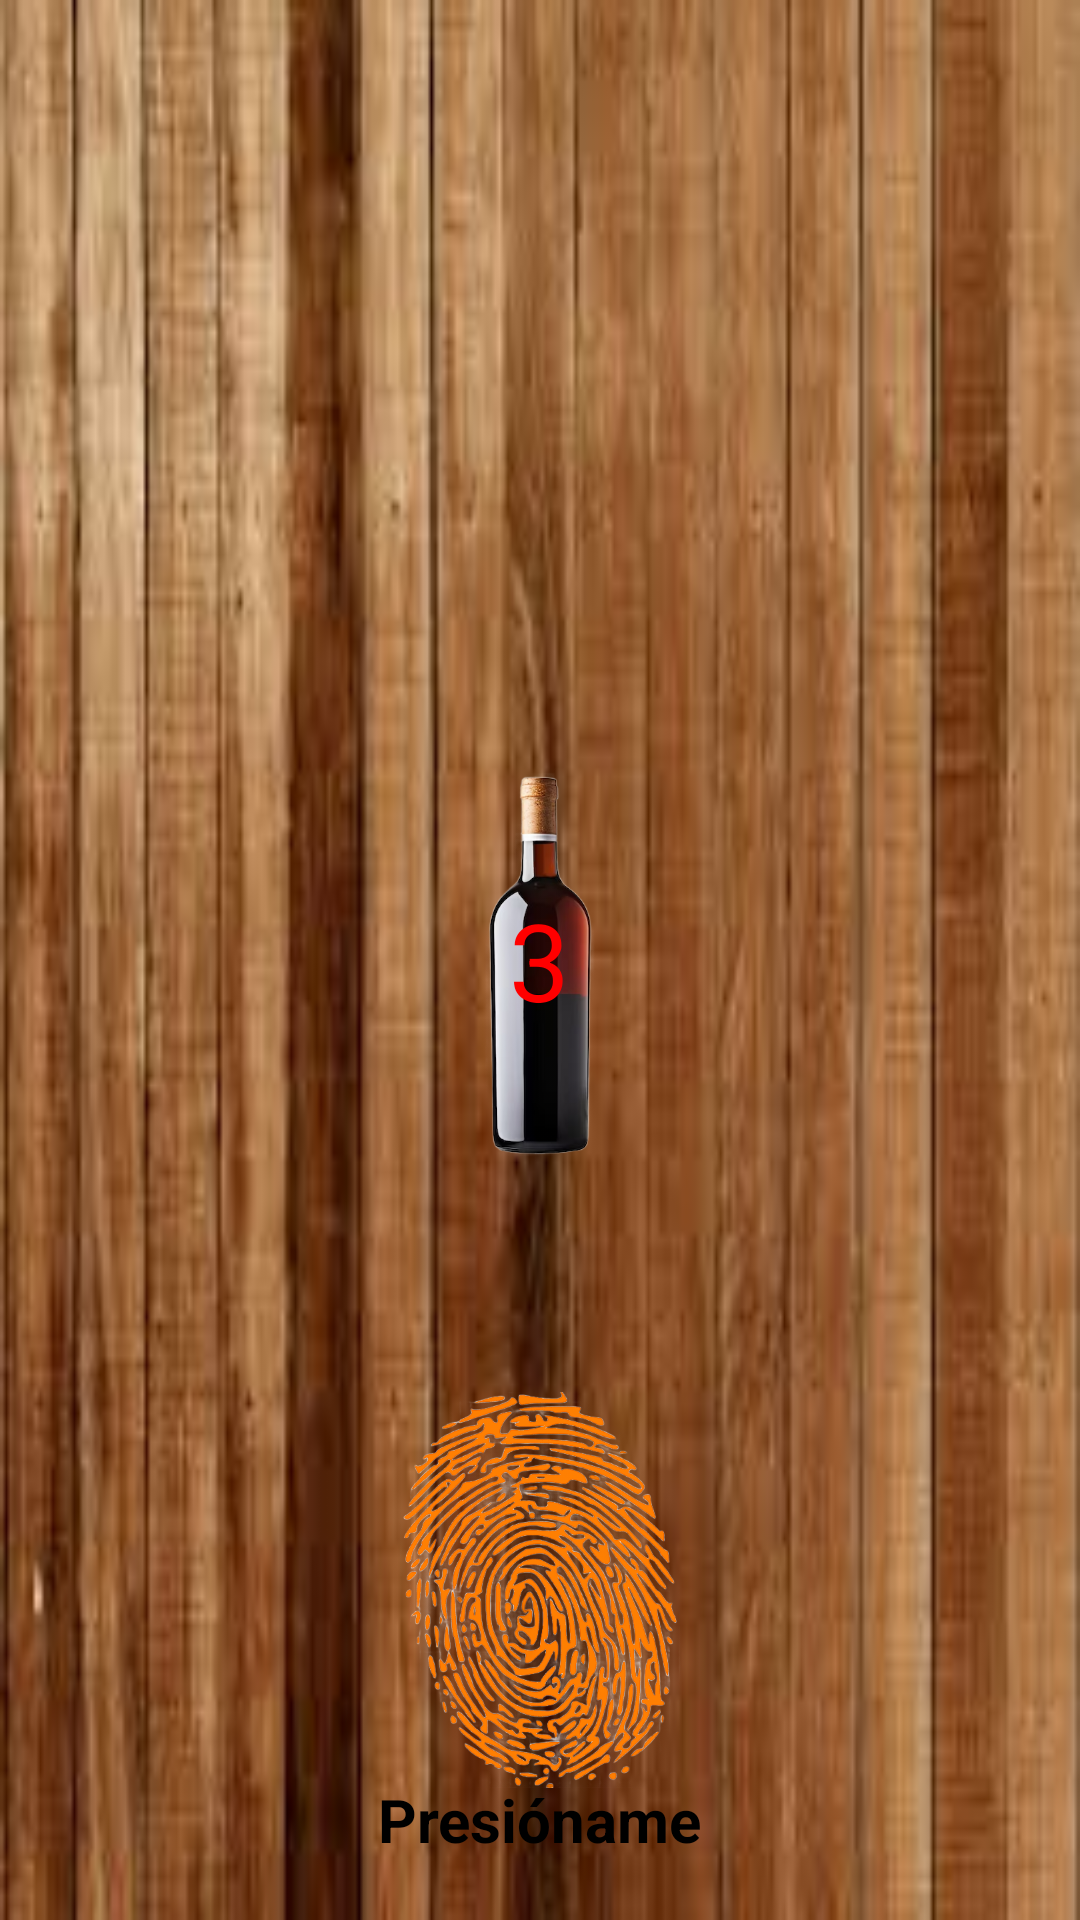

Layout XML and referenced resources for this Android screen:
<!-- AndroidManifest.xml: application theme Theme.Miniproyecto1 -->
<!-- res/layout/activity_home.xml -->
<RelativeLayout xmlns:android="http://schemas.android.com/apk/res/android"
    android:layout_width="match_parent"
    android:layout_height="match_parent"
    android:background="@drawable/fondo_madera">

    <ImageView
        android:id="@+id/bottleImage"
        android:layout_width="150dp"
        android:layout_height="wrap_content"
        android:src="@drawable/botella"
        android:layout_centerInParent="true"
        android:rotation="0" />

    <TextView
        android:id="@+id/countdownText"
        android:layout_width="wrap_content"
        android:layout_height="wrap_content"
        android:text="3"
        android:textSize="36sp"
        android:textColor="#FF0000"
        android:layout_centerInParent="true" />

    <FrameLayout
        android:layout_width="200dp"
        android:layout_height="200dp"
        android:layout_alignParentBottom="true"
        android:layout_centerHorizontal="true"
        android:layout_marginBottom="10dp">

        <ImageButton
            android:id="@+id/spinButton"
            android:layout_width="match_parent"
            android:layout_height="match_parent"
            android:src="@drawable/tu_imagen_boton"
            android:background="@null"
            android:scaleType="fitCenter" />

        <TextView
            android:id="@+id/buttonText"
            android:layout_width="wrap_content"
            android:layout_height="wrap_content"
            android:text="Presióname"
            android:textColor="#000000"
            android:textSize="20sp"
            android:textStyle="bold"
            android:layout_gravity="bottom|center_horizontal"
            android:layout_marginBottom="10dp" />
    </FrameLayout>
</RelativeLayout>
<!-- resources referenced by this layout -->
<resources>
  <!-- drawable botella: png bitmap (drawable, 407399 bytes) -->
  <!-- drawable fondo_madera: jpeg bitmap (drawable, 7899 bytes) -->
  <!-- drawable tu_imagen_boton: png bitmap (drawable, 431284 bytes) -->
  <style name="Theme.Miniproyecto1" parent="Base.Theme.Miniproyecto1" />
  <style name="Base.Theme.Miniproyecto1" parent="Theme.Material3.DayNight.NoActionBar">
          
          
      </style>
</resources>
